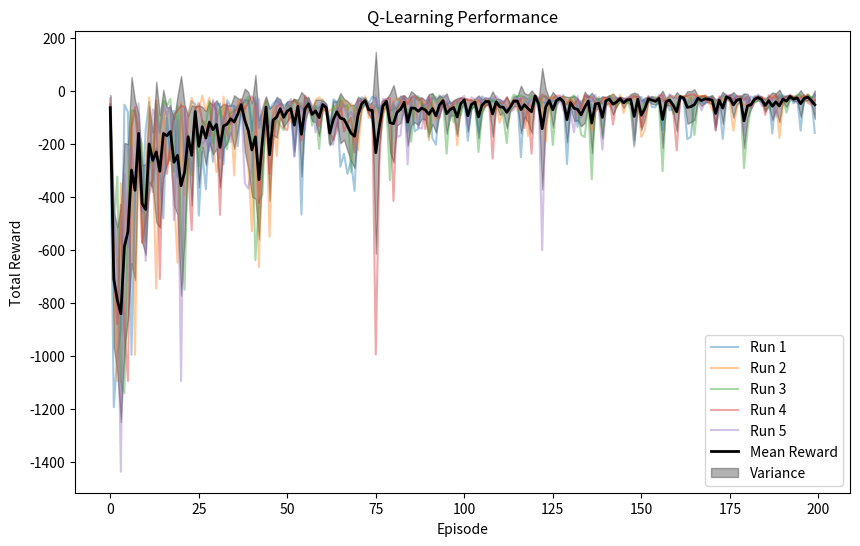

The matplotlib source for this figure:
import numpy as np
import matplotlib.pyplot as plt

# Environment Constants
GRID_ROWS = 5
GRID_COLS = 10
GOAL_STATE = (0, GRID_COLS - 1)
START_STATE = (GRID_ROWS - 1, 0)
FENCES = []
CLIFF_STATES = [(GRID_ROWS - 1, 3), (GRID_ROWS - 1, 4), (GRID_ROWS - 1, 5)]

# Actions: 0: Up, 1: Right, 2: Down, 3: Left
ACTIONS = [(-1, 0), (0, 1), (1, 0), (0, -1)]
ACTION_SYMBOLS = ['↑', '→', '↓', '←']

# Other Constants
np.random.seed(41)
gamma = 0.975
prob = 0.7
threshold = 0.001

# Task 1: Step Function (baseline + cliff dynamics)
def step(state, action_idx):
    # Goal is terminal
    if state == GOAL_STATE:
        return state, 0

    # Stochastic action selection (same style as HW2)
    if np.random.uniform(0, 1) < prob:
        action = ACTIONS[action_idx]
    else:
        other_actions = [0, 1, 2, 3]
        other_actions.remove(action_idx)
        action = ACTIONS[np.random.choice(other_actions)]

    new_state = (state[0] + action[0], state[1] + action[1])

    # Check boundaries
    if (0 <= new_state[0] < GRID_ROWS) and (0 <= new_state[1] < GRID_COLS):
        # Check fence
        if new_state in FENCES:
            return state, -1
        # Check cliff
        if new_state in CLIFF_STATES:
            return START_STATE, -100
        # Check goal
        if new_state == GOAL_STATE:
            return new_state, 0
        # Normal move
        return new_state, -1
    else:
        # Out of bounds
        return state, -1

print("Grid:", GRID_ROWS, "x", GRID_COLS)
print("Start:", START_STATE, "Goal:", GOAL_STATE)
print("Cliff:", CLIFF_STATES)

# Task 6 support: compute optimal policy using HW2-style policy iteration
policy_opt = np.random.randint(0, 4, size=(GRID_ROWS, GRID_COLS))
V = np.zeros((GRID_ROWS, GRID_COLS))

for _ in range(50):
    # Policy Evaluation
    running = True
    while running:
        V_new = np.copy(V)
        for i in range(GRID_ROWS):
            for j in range(GRID_COLS):
                s = (i, j)
                if s == GOAL_STATE or s in FENCES:
                    V_new[s] = 0
                    continue

                a = policy_opt[i, j]
                total = 0
                for sampled_action in range(4):
                    p = 0.7 if sampled_action == a else 0.1
                    move = ACTIONS[sampled_action]
                    ns = (i + move[0], j + move[1])

                    if (0 <= ns[0] < GRID_ROWS) and (0 <= ns[1] < GRID_COLS):
                        if ns in FENCES:
                            next_state, reward = s, -1
                        elif ns in CLIFF_STATES:
                            next_state, reward = START_STATE, -100
                        elif ns == GOAL_STATE:
                            next_state, reward = ns, 0
                        else:
                            next_state, reward = ns, -1
                    else:
                        next_state, reward = s, -1

                    total += p * (reward + gamma * V[next_state])

                V_new[s] = total

        if np.linalg.norm(V_new - V) < threshold:
            running = False
        V = V_new

    # Policy Improvement
    policy_stable = True
    for i in range(GRID_ROWS):
        for j in range(GRID_COLS):
            s = (i, j)
            if s == GOAL_STATE or s in FENCES:
                continue

            action_values = []
            for a in range(4):
                total = 0
                for sampled_action in range(4):
                    p = 0.7 if sampled_action == a else 0.1
                    move = ACTIONS[sampled_action]
                    ns = (i + move[0], j + move[1])

                    if (0 <= ns[0] < GRID_ROWS) and (0 <= ns[1] < GRID_COLS):
                        if ns in FENCES:
                            next_state, reward = s, -1
                        elif ns in CLIFF_STATES:
                            next_state, reward = START_STATE, -100
                        elif ns == GOAL_STATE:
                            next_state, reward = ns, 0
                        else:
                            next_state, reward = ns, -1
                    else:
                        next_state, reward = s, -1

                    total += p * (reward + gamma * V[next_state])

                action_values.append(total)

            best_action = np.argmax(action_values)
            if best_action != policy_opt[i, j]:
                policy_stable = False
            policy_opt[i, j] = best_action

    if policy_stable:
        break

# Same 10 initial states for both policies
valid_states = []
for i in range(GRID_ROWS):
    for j in range(GRID_COLS):
        s = (i, j)
        if s != GOAL_STATE and s not in CLIFF_STATES and s not in FENCES:
            valid_states.append(s)

idx = np.random.choice(len(valid_states), size=10, replace=False)
initial_states = [valid_states[k] for k in idx]

random_runs = []
optimal_runs = []

# 10 trajectories with random policy
for s0 in initial_states:
    state = s0
    trajectory = [state]
    rewards = []

    for _ in range(100):
        if state == GOAL_STATE:
            break
        action_idx = np.random.randint(0, 4)
        next_state, reward = step(state, action_idx)
        rewards.append(reward)
        trajectory.append(next_state)
        state = next_state
        if state == GOAL_STATE:
            break

    random_runs.append({"start": s0, "trajectory": trajectory, "rewards": rewards})

# 10 trajectories with optimal policy from task 4 HW 2
for s0 in initial_states:
    state = s0
    trajectory = [state]
    rewards = []

    for _ in range(100):
        if state == GOAL_STATE:
            break
        action_idx = int(policy_opt[state[0], state[1]])
        next_state, reward = step(state, action_idx)
        rewards.append(reward)
        trajectory.append(next_state)
        state = next_state
        if state == GOAL_STATE:
            break

    optimal_runs.append({"start": s0, "trajectory": trajectory, "rewards": rewards})

print("\n" + "=" * 40)
print("10 Trajectories with Random Policy")
print("=" * 40)
for i, item in enumerate(random_runs, start=1):
    total_reward = int(np.sum(item["rewards"]))
    steps = len(item["trajectory"]) - 1
    reached_goal = item["trajectory"][-1] == GOAL_STATE
    print(
        f"Traj {i:02d} | start={item['start']} | steps={steps:02d} | "
        f"return={total_reward:>4d} | reached_goal={reached_goal}"
    )

print("\n" + "=" * 40)
print("10 Trajectories with Optimal Policy")
print("=" * 40)
for i, item in enumerate(optimal_runs, start=1):
    total_reward = int(np.sum(item["rewards"]))
    steps = len(item["trajectory"]) - 1
    reached_goal = item["trajectory"][-1] == GOAL_STATE
    print(
        f"Traj {i:02d} | start={item['start']} | steps={steps:02d} | "
        f"return={total_reward:>4d} | reached_goal={reached_goal}"
    )

# Task 2: Q-Learning
def q_learning(episodes = 100, alpha=0.1, epsilon=0.1):
    Q_table = np.zeros((GRID_ROWS, GRID_COLS, 4))
    e_rewards = [] # track rewards per episode for plotting
    for e in range(episodes): # iterate over number of episodes
        state = START_STATE
        total_rewards = 0
        for step_idx in range(500): # iterate over max 500 steps per episode
            if state == GOAL_STATE:
                break

            # Epsilon-greedy action selection
            if np.random.uniform(0, 1) < epsilon: # with probability episilon, select random action
                action = np.random.randint(0, 4)
            else:
                action = np.argmax(Q_table[state[0], state[1]]) # greedy action with probability 1 - epsilon

            next_state, reward = step(state, action)
            total_rewards += reward # update total_rewards to reflect this step's reward

            # Q-learning update
            best_next_q = np.max(Q_table[next_state[0], next_state[1]]) # optimistic update compared to SARSA's realistic update
            Q_table[state[0], state[1], action] += alpha * (reward + gamma * best_next_q - Q_table[state[0], state[1], action])

            state = next_state
        e_rewards.append(total_rewards) # append total_rewards for this episode to the e_rewards list for plotting
    return Q_table, e_rewards

num_episodes = 200
num_runs = 5
all_rewards = []
for e in range(num_runs): # 5 independent runs of q-learning
    Q_table, rewards = q_learning(episodes=num_episodes)
    all_rewards.append(rewards)

all_rewards = np.array(all_rewards)

plt.figure(figsize=(10, 6))
episodes = np.arange(all_rewards.shape[1])
# plot reward per episode
for i in range(num_runs):
    plt.plot(episodes, all_rewards[i], alpha=0.4, label=f'Run {i+1}')

# mean and variance calculation
mean_rewards = np.mean(all_rewards, axis=0)
std_rewards = np.std(all_rewards, axis=0)
# plot mean
plt.plot(episodes, mean_rewards, label='Mean Reward', color='black', linewidth=2)
# plot variance
plt.fill_between(episodes, mean_rewards - std_rewards, mean_rewards + std_rewards, color='black', alpha=0.3, label='Variance') # shaded area for variance

plt.xlabel('Episode')
plt.ylabel('Total Reward')
plt.title('Q-Learning Performance')
plt.legend()
plt.show()

# Task 3: SARSA
